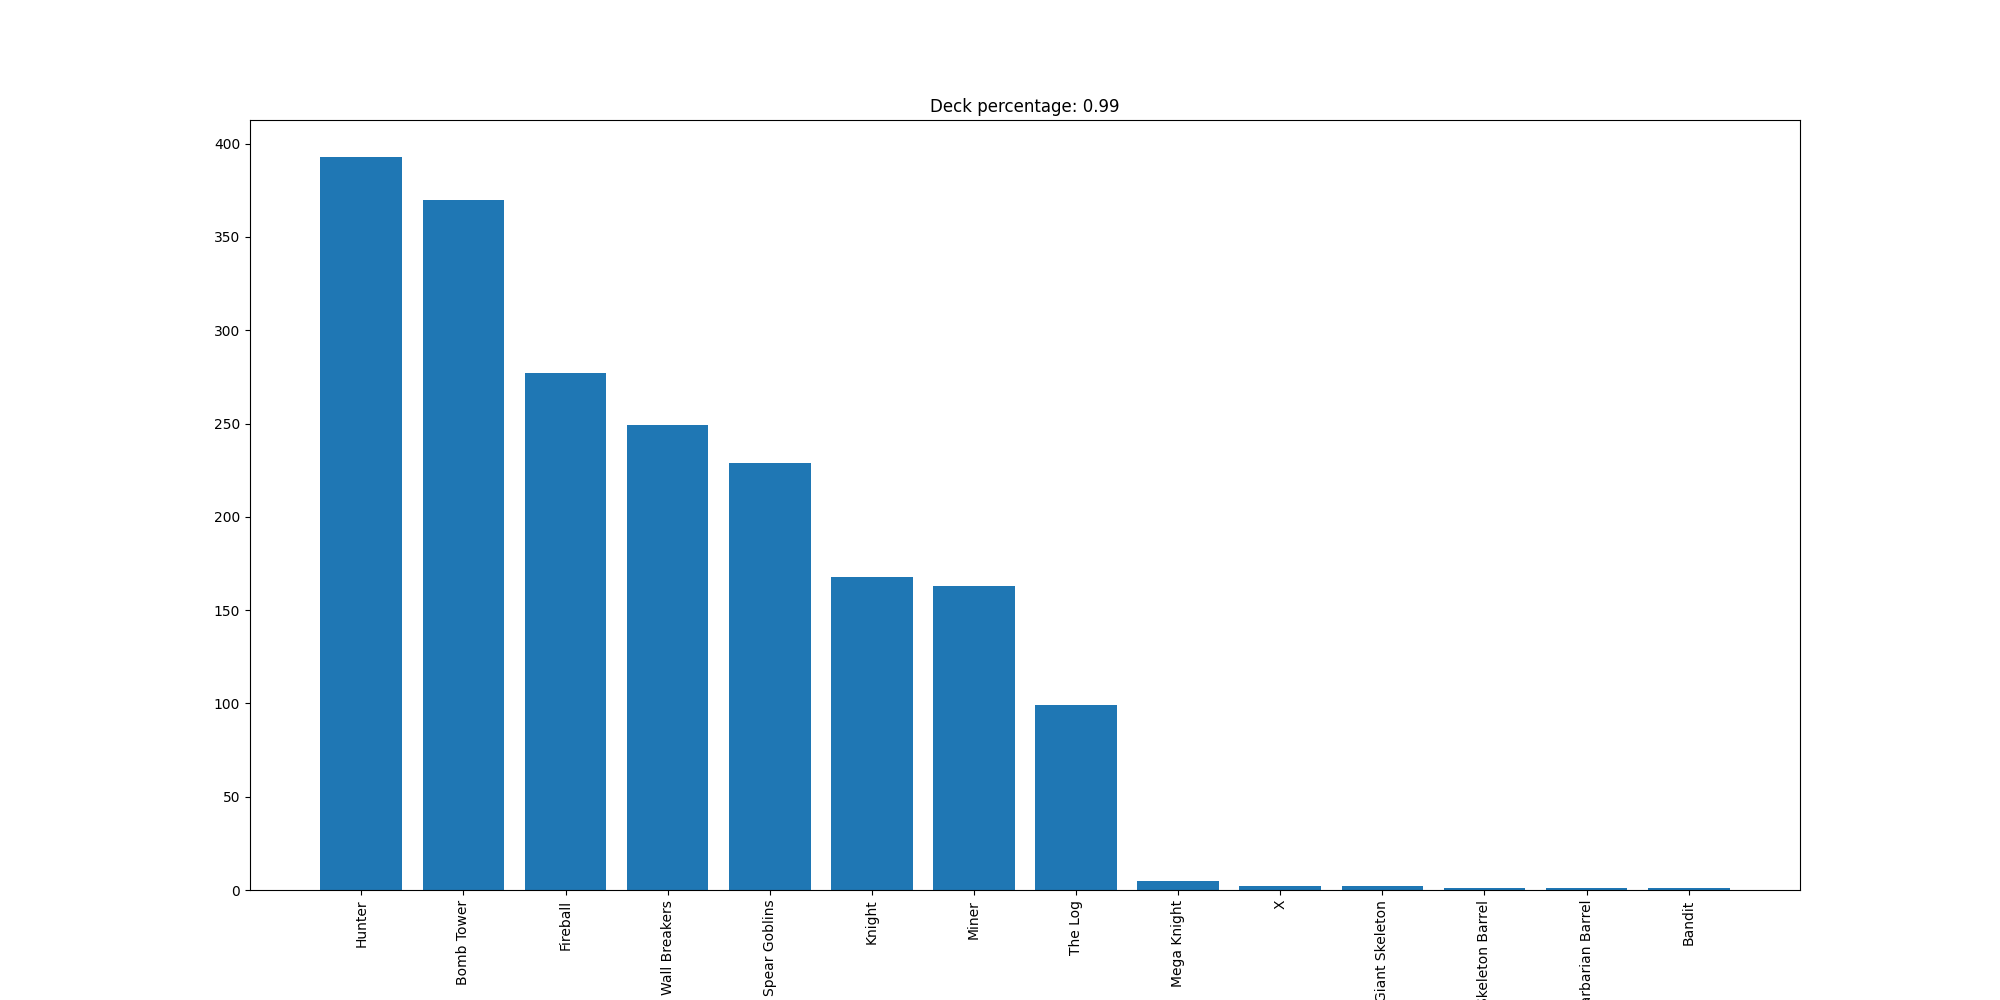

Values plotted in this chart, from the file beside it:
Hunter, 393
Bomb Tower, 370
Fireball, 277
Wall Breakers, 249
Spear Goblins, 229
Knight, 168
Miner, 163
The Log, 99
Mega Knight, 5
X, 2
Giant Skeleton, 2
Skeleton Barrel, 1
Barbarian Barrel, 1
Bandit, 1
